2-way image classification set "data_m_prep" from GitHub (Mpasiowiec/Analiza-obrazu-i-diagnozowanie-cukrzycy-na-podstawie-zdjec-dna-oka); label vocabulary: control healthy eye, diabetic retina.

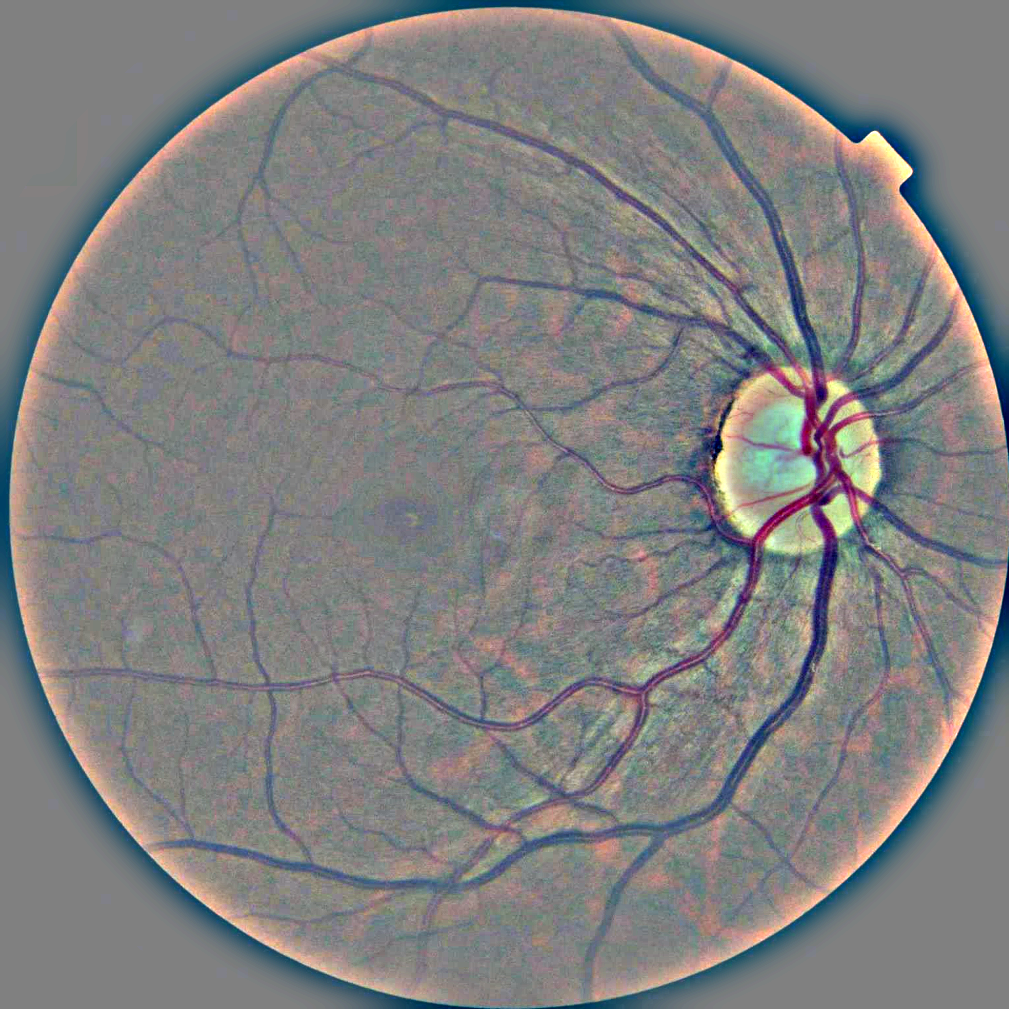
Label: control healthy eye

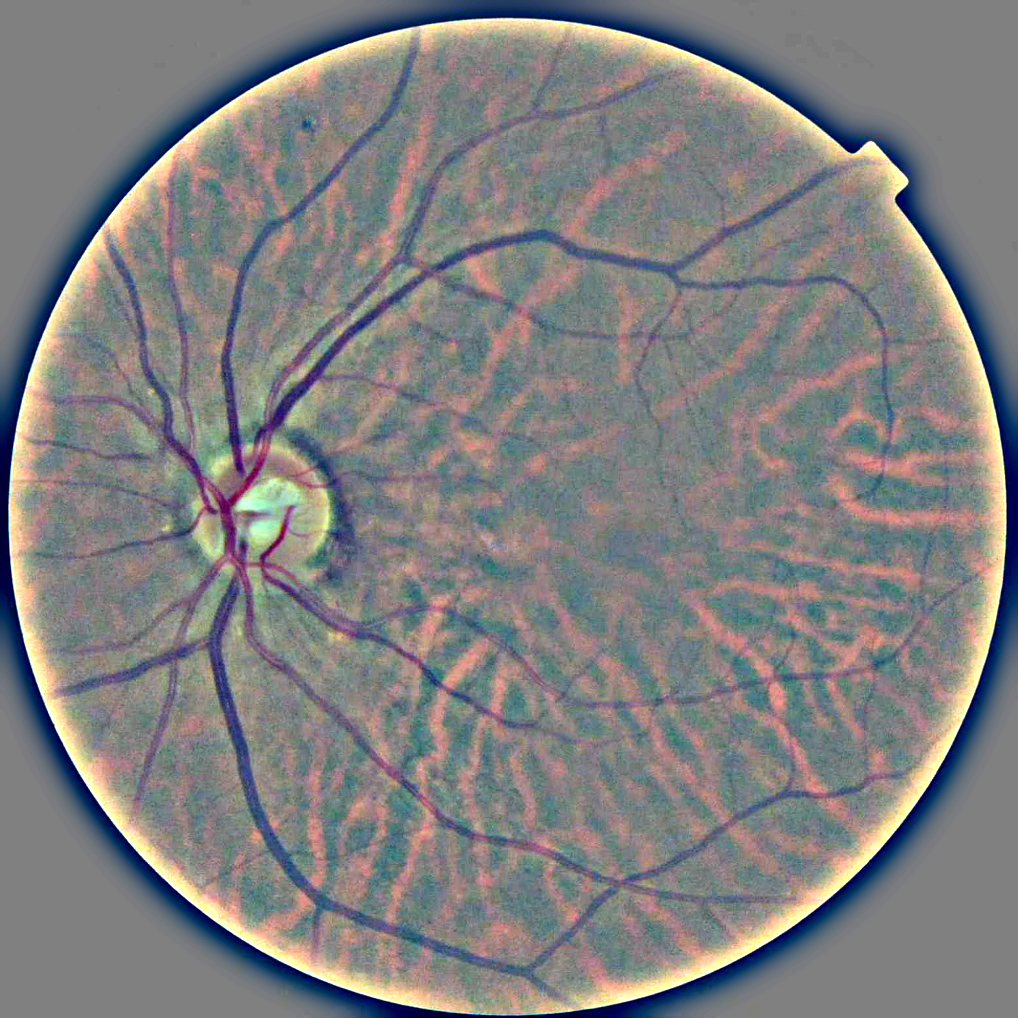
Label: diabetic retina

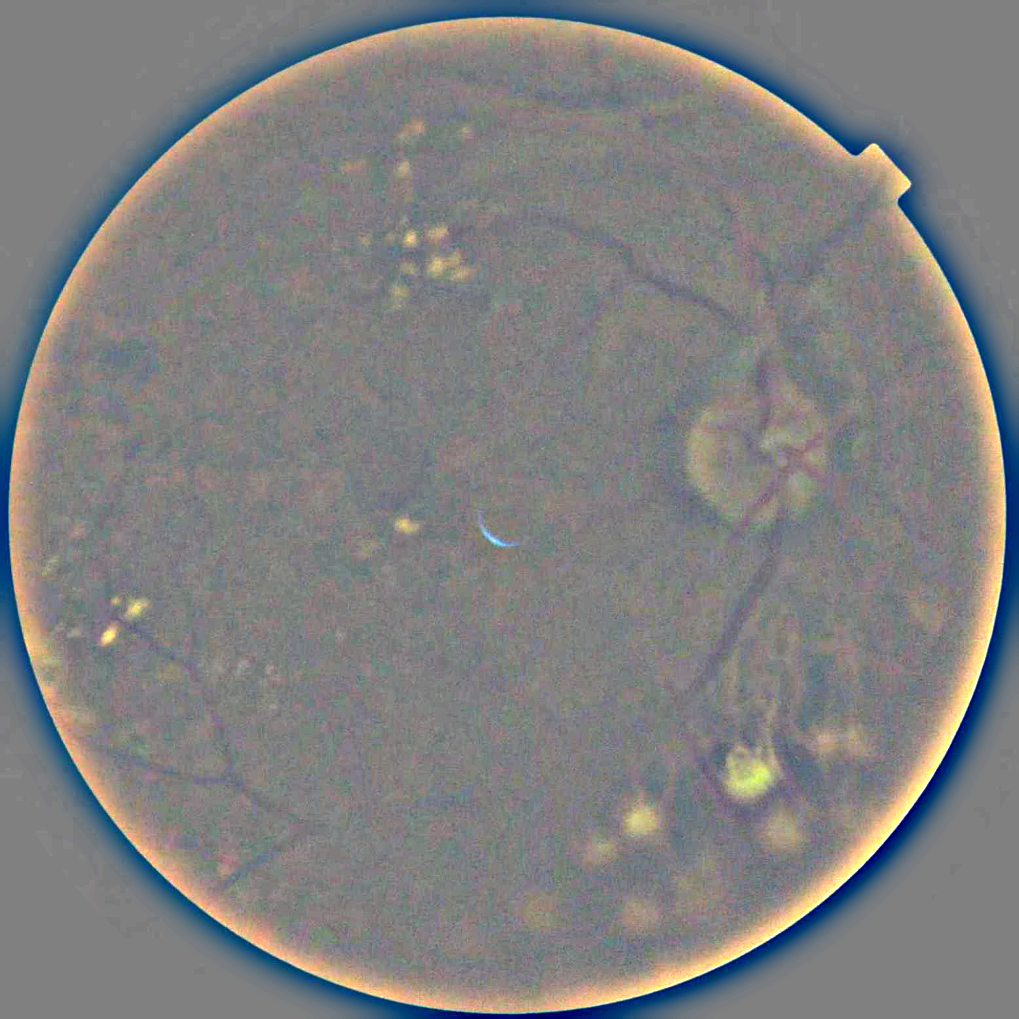
Label: diabetic retina

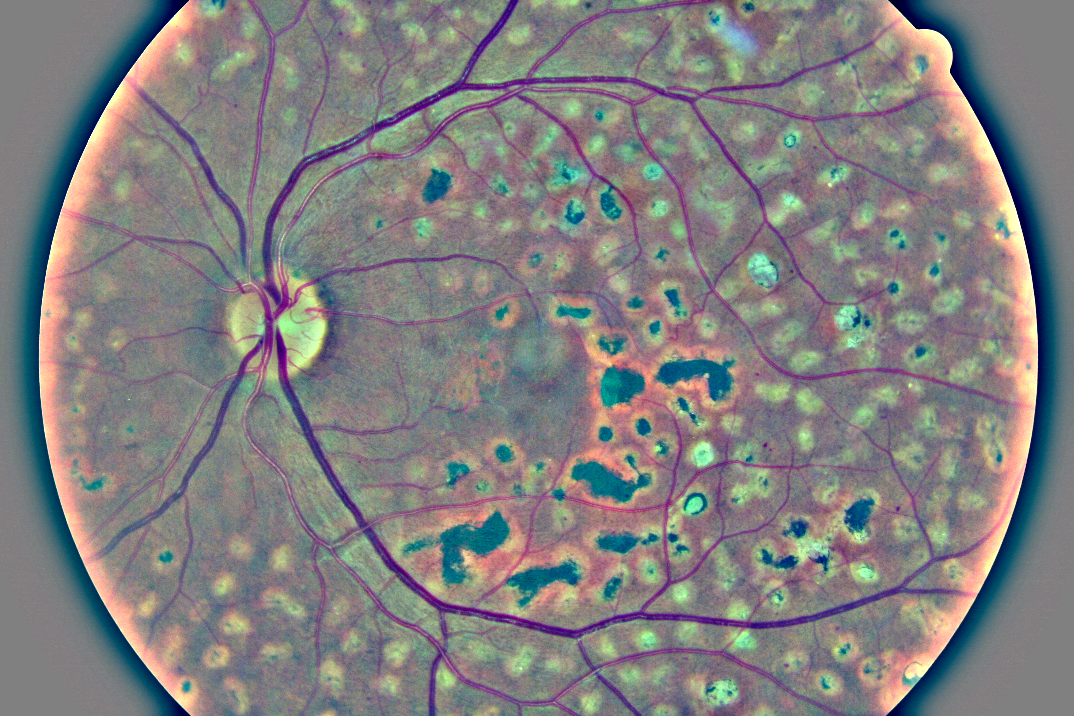
Label: diabetic retina

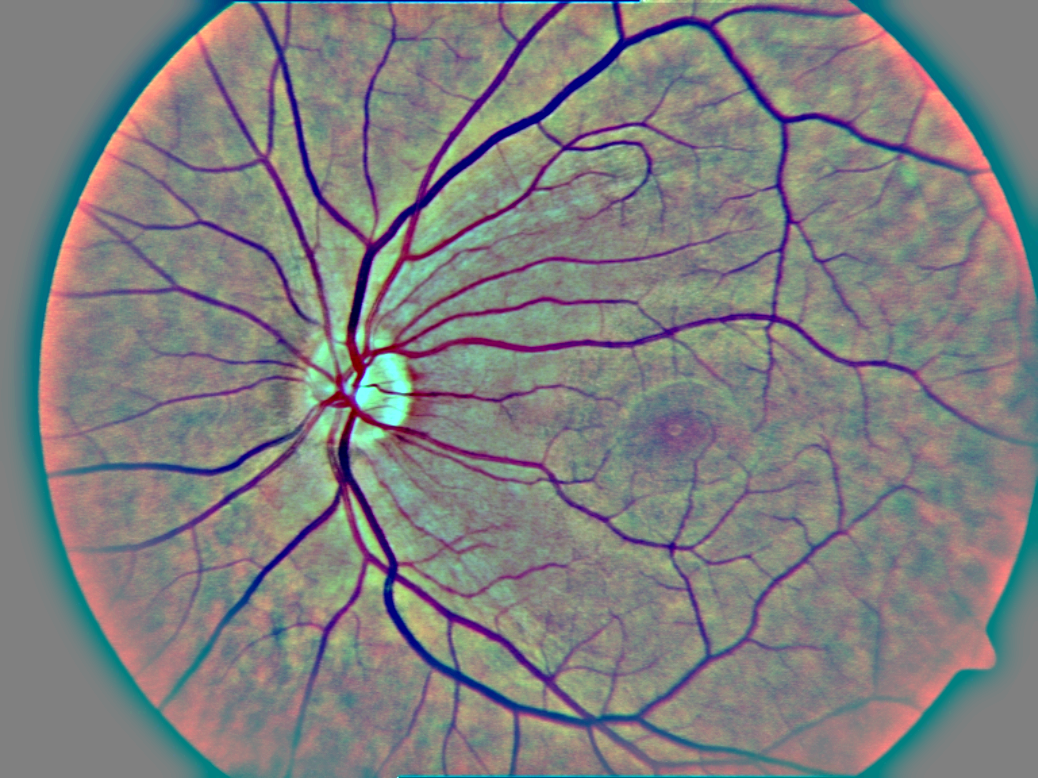
Label: control healthy eye

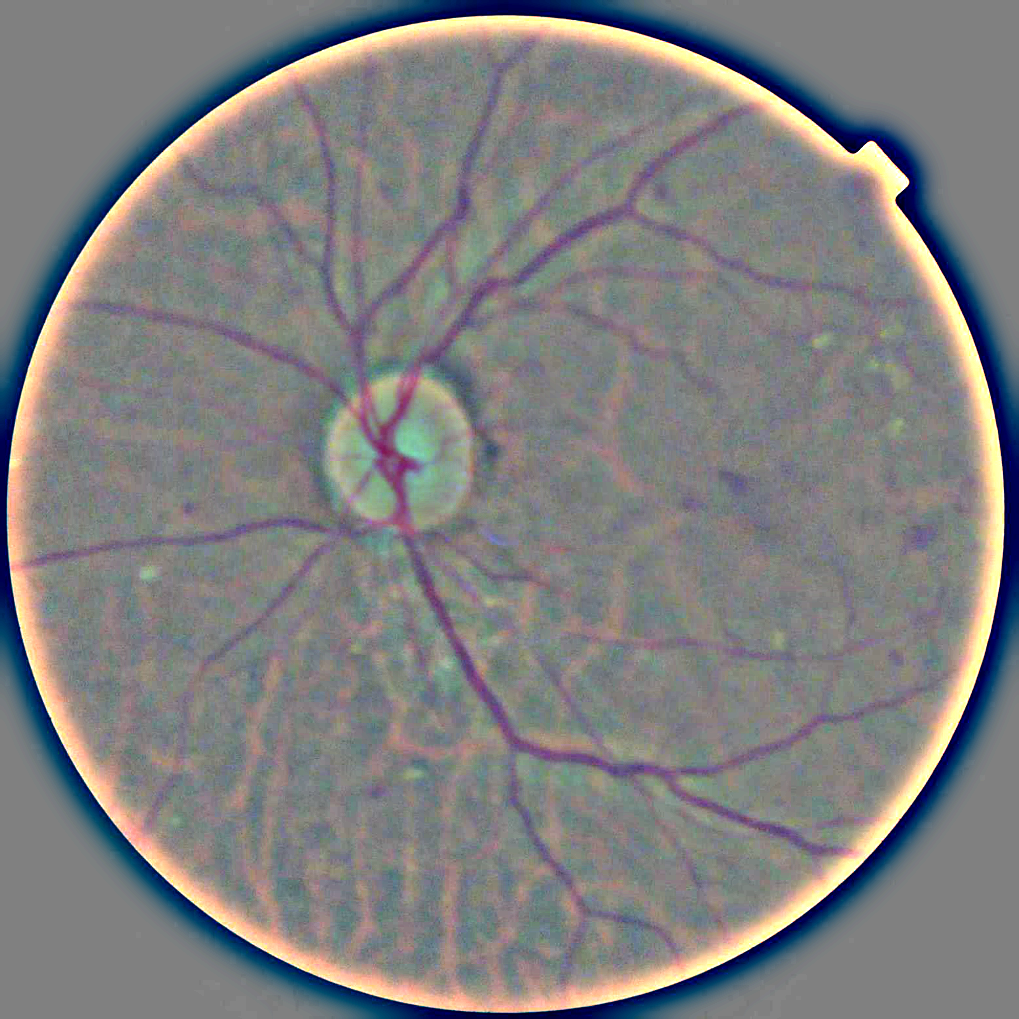
Label: diabetic retina
